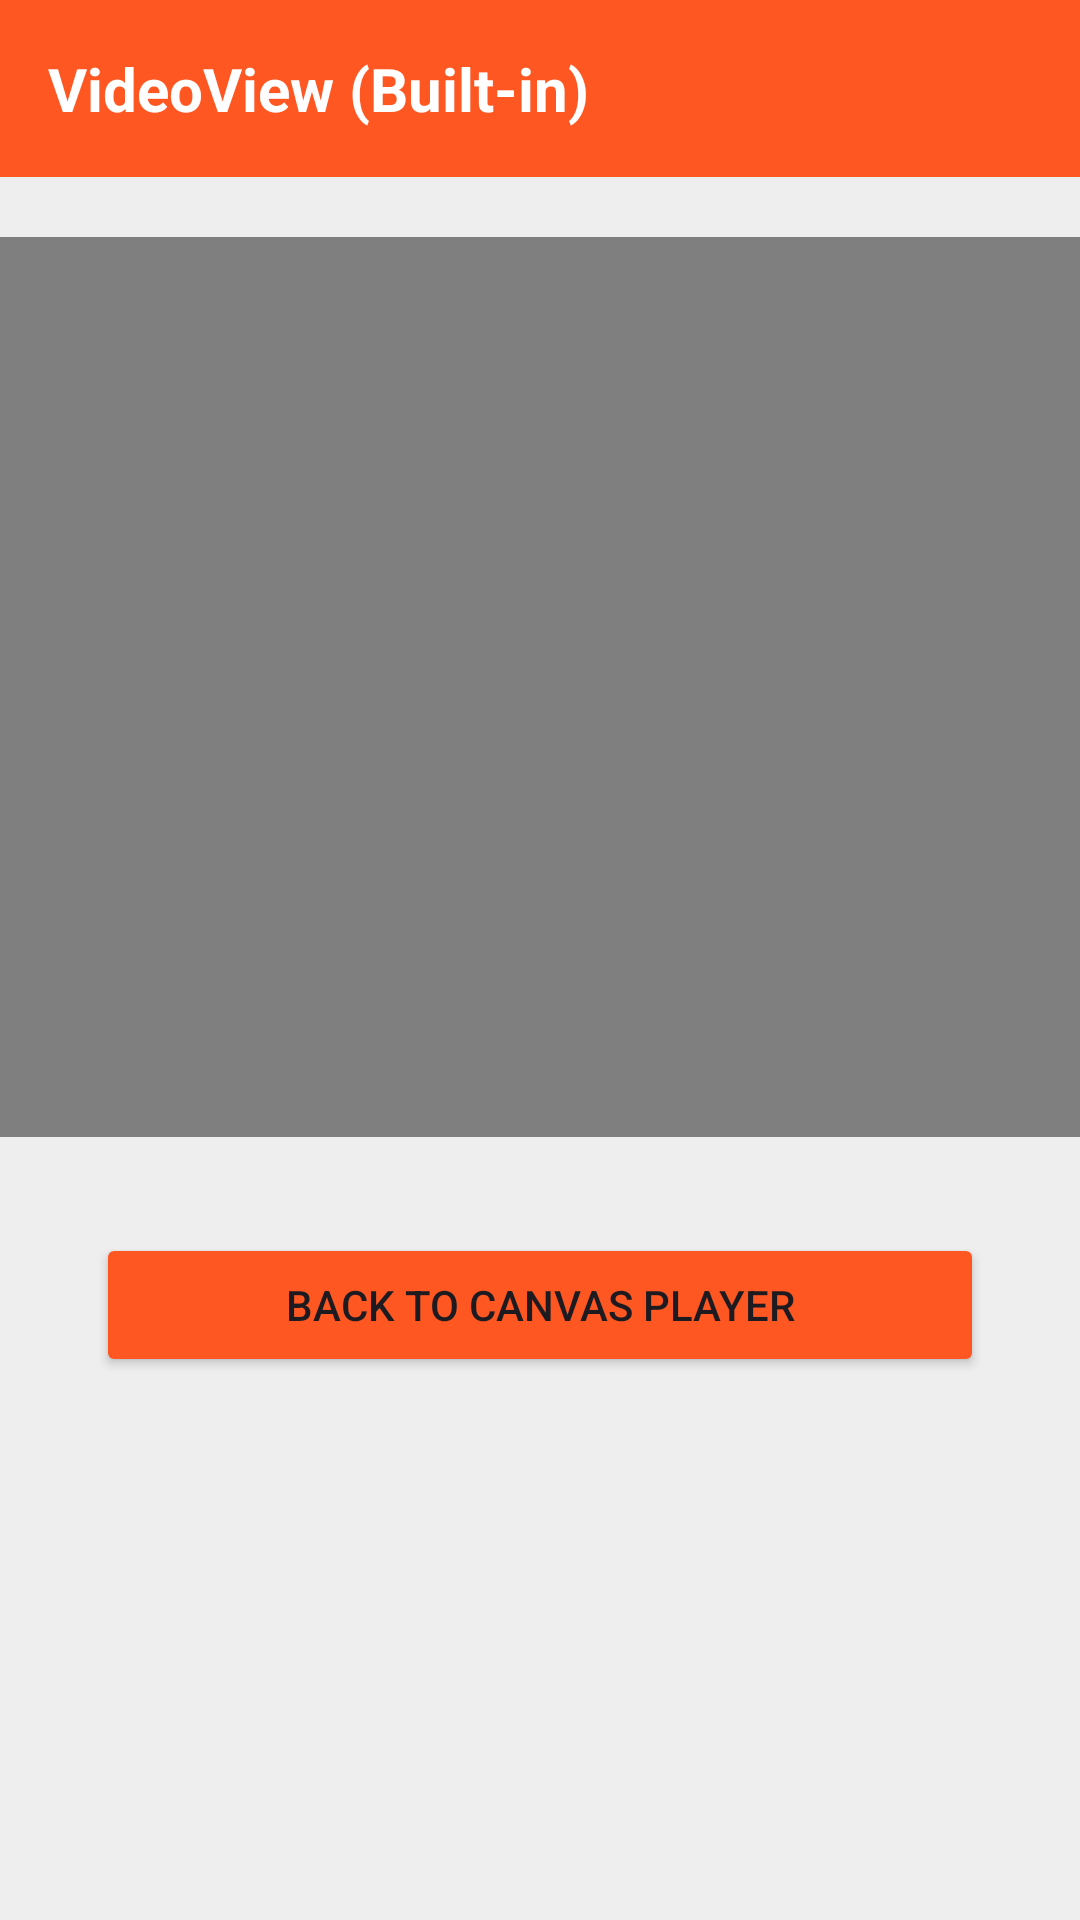

This screen was rendered from an Android layout file. Write that file and the resources it references.
<!-- AndroidManifest.xml: application theme Theme.Videocanvas -->
<!-- res/layout/activity_main3.xml -->
<?xml version="1.0" encoding="utf-8"?>
<LinearLayout xmlns:android="http://schemas.android.com/apk/res/android"
    android:layout_width="match_parent"
    android:layout_height="match_parent"
    android:orientation="vertical"
    android:background="#EEEEEE">

    <LinearLayout
        android:layout_width="match_parent"
        android:layout_height="wrap_content"
        android:padding="16dp"
        android:background="#FF5722">

        <TextView
            android:layout_width="wrap_content"
            android:layout_height="wrap_content"
            android:text="VideoView (Built-in)"
            android:textColor="#FFFFFF"
            android:textSize="20sp"
            android:textStyle="bold"/>
    </LinearLayout>

    <VideoView
        android:id="@+id/videoView"
        android:layout_width="match_parent"
        android:layout_height="300dp"
        android:layout_marginTop="20dp"
        android:layout_gravity="center"/>

    <Button
        android:id="@+id/btnBackHome"
        android:layout_width="match_parent"
        android:layout_height="wrap_content"
        android:layout_margin="32dp"
        android:text="Back to Canvas Player"
        android:backgroundTint="#FF5722"/>

</LinearLayout>
<!-- resources referenced by this layout -->
<resources>
  <style name="Theme.Videocanvas" parent="Base.Theme.Videocanvas" />
  <style name="Base.Theme.Videocanvas" parent="Theme.Material3.DayNight.NoActionBar">
          
          
      </style>
</resources>
